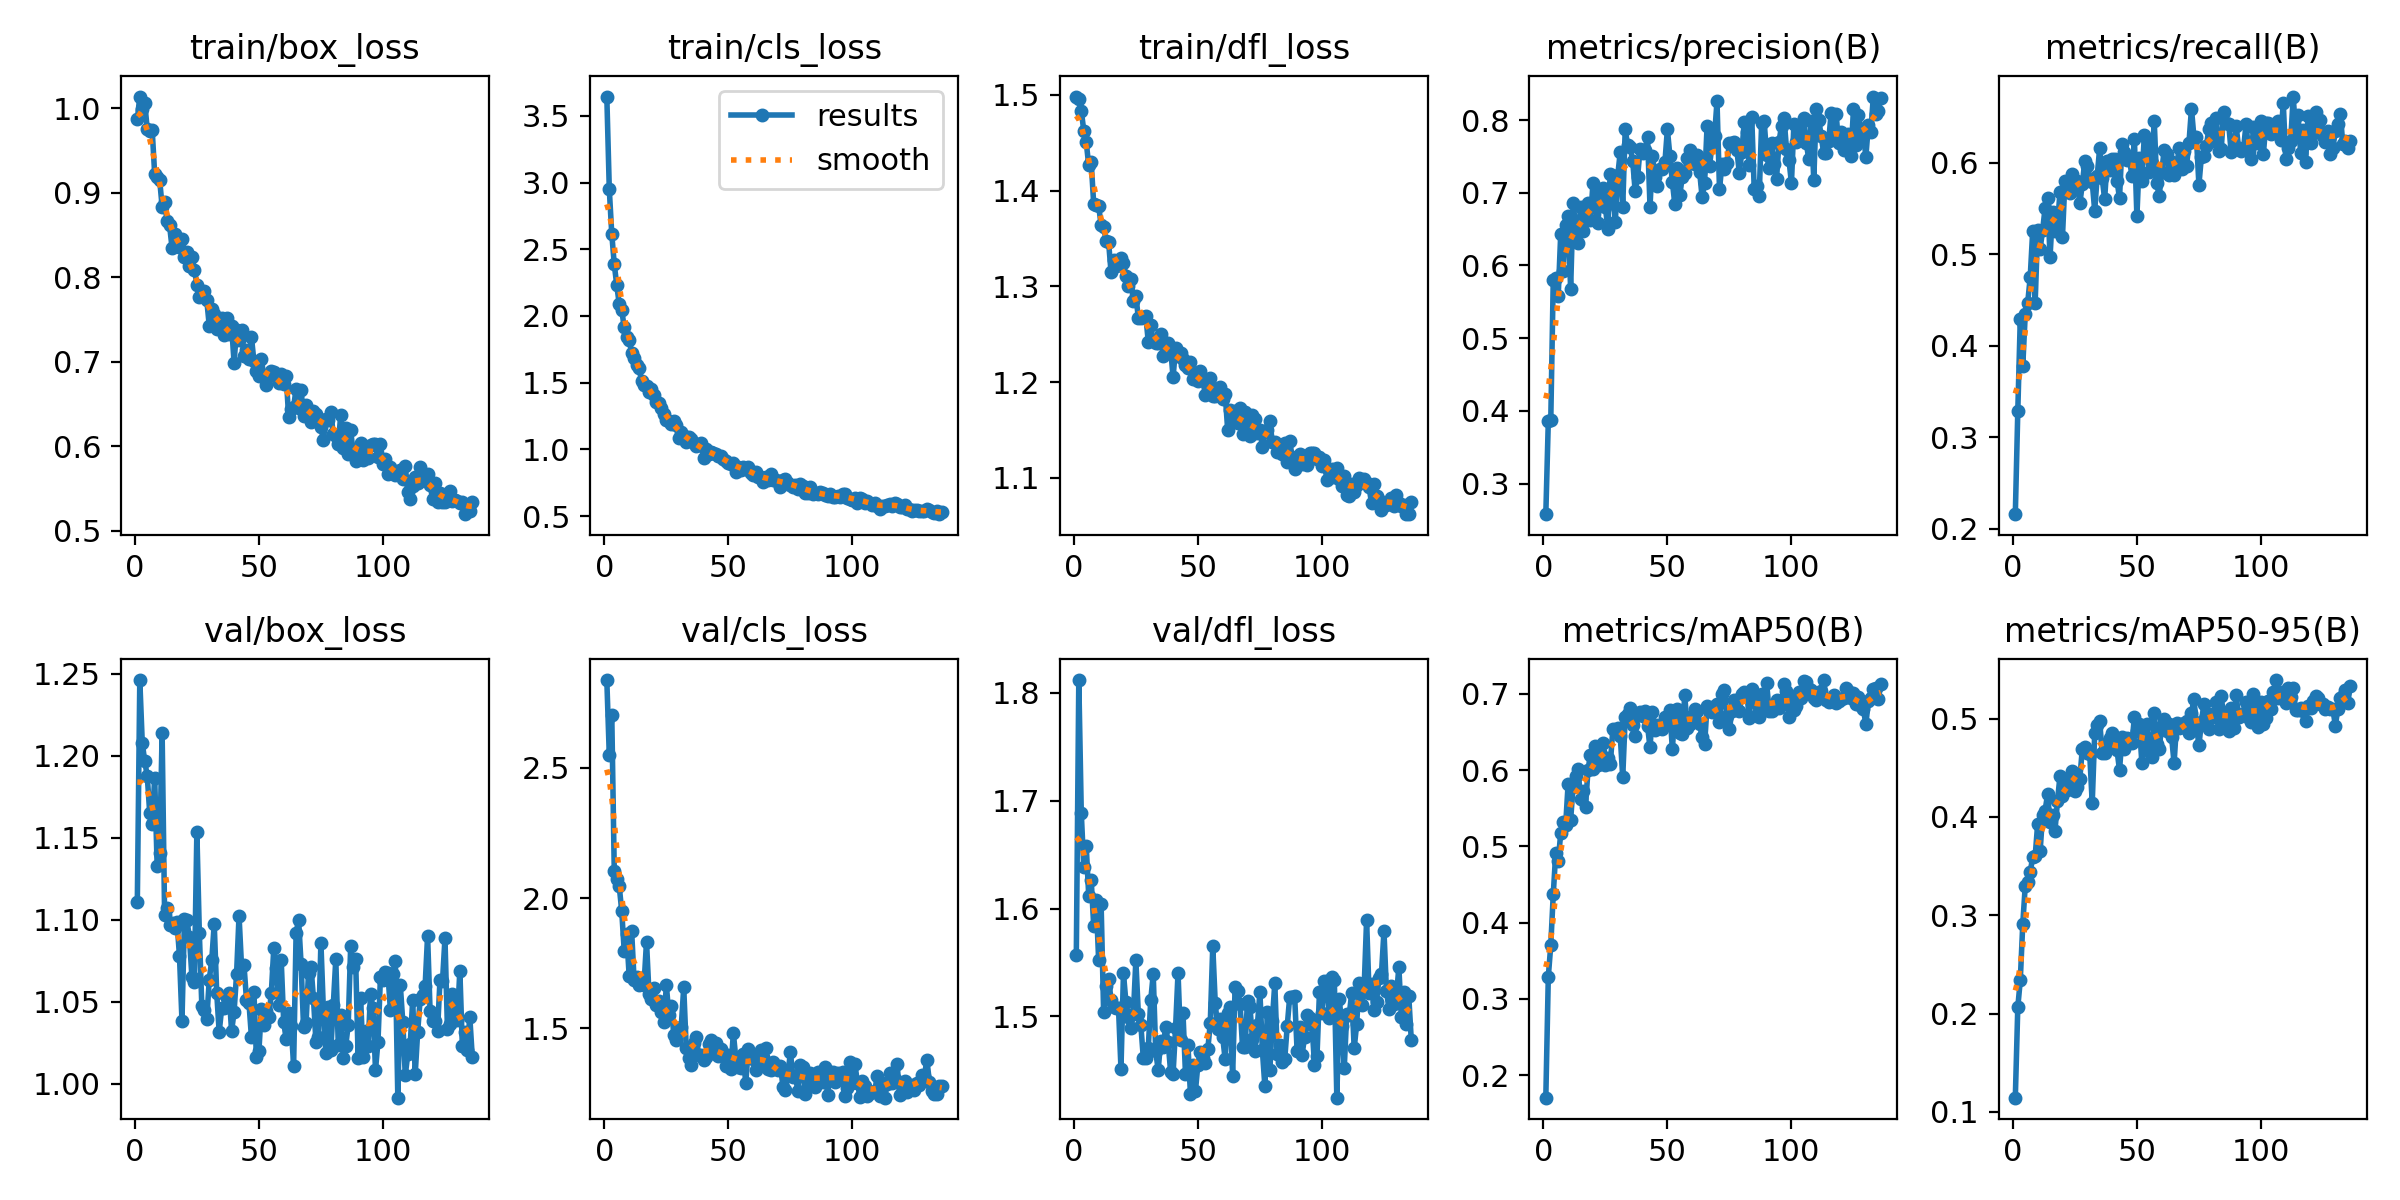

Data behind this chart, as committed beside it:
epoch, time, train/box_loss, train/cls_loss, train/dfl_loss, metrics/precision(B), metrics/recall(B), metrics/mAP50(B), metrics/mAP50-95(B), val/box_loss, val/cls_loss, val/dfl_loss, lr/pg0, lr/pg1, lr/pg2
1, 29.66, 0.9867, 3.645, 1.498, 0.258, 0.2159, 0.1705, 0.1145, 1.111, 2.836, 1.557, 0.0001946, 0.0001946, 0.0001946
2, 75.9, 1.014, 2.949, 1.496, 0.3854, 0.3286, 0.3288, 0.2066, 1.246, 2.547, 1.812, 0.0003893, 0.0003893, 0.0003893
3, 112.3, 0.9996, 2.613, 1.484, 0.3873, 0.4291, 0.3706, 0.2338, 1.208, 2.702, 1.689, 0.0005827, 0.0005827, 0.0005827
4, 135.2, 1.006, 2.388, 1.463, 0.5805, 0.3776, 0.4371, 0.2908, 1.196, 2.106, 1.639, 0.0005822, 0.0005822, 0.0005822
5, 157.1, 0.9754, 2.231, 1.451, 0.5832, 0.4343, 0.4918, 0.3299, 1.188, 2.073, 1.658, 0.0005802, 0.0005802, 0.0005802
6, 178.8, 0.9725, 2.09, 1.427, 0.5582, 0.4472, 0.4809, 0.3342, 1.165, 2.046, 1.612, 0.0005783, 0.0005783, 0.0005783
7, 201, 0.974, 2.047, 1.43, 0.6429, 0.4748, 0.517, 0.344, 1.158, 1.951, 1.627, 0.0005764, 0.0005764, 0.0005764
8, 223.8, 0.9218, 1.914, 1.386, 0.5927, 0.5252, 0.5317, 0.359, 1.187, 1.799, 1.584, 0.0005744, 0.0005744, 0.0005744
9, 246.6, 0.9189, 1.843, 1.385, 0.6551, 0.4471, 0.5279, 0.3601, 1.132, 1.861, 1.608, 0.0005725, 0.0005725, 0.0005725
10, 270.7, 0.9154, 1.821, 1.384, 0.668, 0.5261, 0.5825, 0.3925, 1.141, 1.703, 1.552, 0.0005705, 0.0005705, 0.0005705
11, 294.9, 0.8836, 1.724, 1.364, 0.5673, 0.506, 0.5348, 0.3651, 1.214, 1.874, 1.604, 0.0005686, 0.0005686, 0.0005686
12, 319.1, 0.8894, 1.688, 1.362, 0.6857, 0.526, 0.5784, 0.4024, 1.103, 1.685, 1.504, 0.0005667, 0.0005667, 0.0005667
13, 343.3, 0.8664, 1.633, 1.348, 0.655, 0.5506, 0.5919, 0.4065, 1.107, 1.696, 1.528, 0.0005647, 0.0005647, 0.0005647
14, 369.4, 0.8614, 1.61, 1.347, 0.6311, 0.562, 0.6014, 0.4228, 1.097, 1.667, 1.535, 0.0005628, 0.0005628, 0.0005628
15, 393.9, 0.8347, 1.512, 1.315, 0.6806, 0.4971, 0.5616, 0.3943, 1.098, 1.681, 1.515, 0.0005608, 0.0005608, 0.0005608
16, 419.2, 0.8508, 1.485, 1.327, 0.648, 0.5465, 0.5724, 0.402, 1.095, 1.668, 1.508, 0.0005589, 0.0005589, 0.0005589
17, 443.9, 0.8402, 1.474, 1.321, 0.6642, 0.5255, 0.5522, 0.3861, 1.099, 1.833, 1.508, 0.000557, 0.000557, 0.000557
18, 468.1, 0.8361, 1.432, 1.322, 0.6864, 0.5309, 0.6003, 0.4164, 1.078, 1.633, 1.508, 0.000555, 0.000555, 0.000555
19, 492.4, 0.8456, 1.455, 1.329, 0.6626, 0.5683, 0.6205, 0.4415, 1.038, 1.613, 1.452, 0.0005531, 0.0005531, 0.0005531
20, 517.7, 0.8243, 1.406, 1.324, 0.7127, 0.5188, 0.6017, 0.4209, 1.1, 1.657, 1.54, 0.0005511, 0.0005511, 0.0005511
21, 543, 0.8293, 1.354, 1.31, 0.6811, 0.5803, 0.6318, 0.4377, 1.1, 1.59, 1.513, 0.0005492, 0.0005492, 0.0005492
22, 567.4, 0.8136, 1.345, 1.3, 0.659, 0.5763, 0.6065, 0.4276, 1.089, 1.607, 1.499, 0.0005473, 0.0005473, 0.0005473
23, 591.8, 0.8241, 1.307, 1.308, 0.699, 0.5665, 0.6242, 0.4307, 1.065, 1.562, 1.489, 0.0005453, 0.0005453, 0.0005453
24, 617.2, 0.809, 1.269, 1.284, 0.7072, 0.5874, 0.6354, 0.447, 1.062, 1.525, 1.502, 0.0005434, 0.0005434, 0.0005434
25, 642.5, 0.7913, 1.221, 1.29, 0.6802, 0.5712, 0.6068, 0.4267, 1.154, 1.666, 1.552, 0.0005414, 0.0005414, 0.0005414
26, 666.8, 0.7762, 1.216, 1.267, 0.6508, 0.5796, 0.6163, 0.4303, 1.092, 1.553, 1.502, 0.0005395, 0.0005395, 0.0005395
27, 691.1, 0.7803, 1.191, 1.267, 0.7255, 0.5556, 0.6083, 0.4389, 1.048, 1.586, 1.492, 0.0005376, 0.0005376, 0.0005376
28, 715.7, 0.7837, 1.216, 1.268, 0.712, 0.5765, 0.6534, 0.469, 1.045, 1.476, 1.461, 0.0005356, 0.0005356, 0.0005356
29, 740, 0.7726, 1.18, 1.269, 0.6595, 0.6019, 0.6525, 0.4708, 1.039, 1.456, 1.462, 0.0005337, 0.0005337, 0.0005337
30, 764.3, 0.7425, 1.089, 1.242, 0.7242, 0.5969, 0.6548, 0.4652, 1.064, 1.49, 1.471, 0.0005317, 0.0005317, 0.0005317
31, 790, 0.7629, 1.133, 1.259, 0.7558, 0.5822, 0.6447, 0.4636, 1.075, 1.507, 1.515, 0.0005298, 0.0005298, 0.0005298
32, 814.7, 0.7569, 1.102, 1.242, 0.6803, 0.5787, 0.5905, 0.414, 1.097, 1.658, 1.539, 0.0005278, 0.0005278, 0.0005278
33, 839.5, 0.7383, 1.057, 1.241, 0.7871, 0.5476, 0.6691, 0.4851, 1.055, 1.427, 1.468, 0.0005259, 0.0005259, 0.0005259
34, 864.7, 0.7468, 1.091, 1.24, 0.765, 0.5853, 0.6737, 0.4931, 1.032, 1.388, 1.45, 0.000524, 0.000524, 0.000524
35, 889.2, 0.7523, 1.075, 1.25, 0.7625, 0.6161, 0.6813, 0.4973, 1.046, 1.362, 1.477, 0.000522, 0.000522, 0.000522
36, 914, 0.7312, 1.046, 1.227, 0.7443, 0.5837, 0.6591, 0.4653, 1.046, 1.443, 1.471, 0.0005201, 0.0005201, 0.0005201
37, 938.9, 0.7521, 1.027, 1.241, 0.7029, 0.5602, 0.6442, 0.4649, 1.052, 1.468, 1.49, 0.0005181, 0.0005181, 0.0005181
38, 963.4, 0.7332, 1.034, 1.24, 0.7218, 0.602, 0.6724, 0.475, 1.055, 1.398, 1.476, 0.0005162, 0.0005162, 0.0005162
39, 987.9, 0.7423, 1.047, 1.235, 0.7609, 0.5922, 0.6756, 0.4798, 1.032, 1.397, 1.449, 0.0005143, 0.0005143, 0.0005143
40, 1012, 0.6991, 0.9362, 1.205, 0.7542, 0.6038, 0.6713, 0.4858, 1.044, 1.378, 1.447, 0.0005123, 0.0005123, 0.0005123
41, 1038, 0.7379, 1.006, 1.235, 0.7594, 0.6043, 0.6773, 0.4727, 1.067, 1.391, 1.489, 0.0005104, 0.0005104, 0.0005104
42, 1063, 0.726, 0.9637, 1.228, 0.7768, 0.5806, 0.658, 0.4676, 1.102, 1.441, 1.541, 0.0005084, 0.0005084, 0.0005084
43, 1087, 0.737, 0.9834, 1.23, 0.6809, 0.5611, 0.6297, 0.4475, 1.072, 1.457, 1.478, 0.0005065, 0.0005065, 0.0005065
44, 1112, 0.7074, 0.9716, 1.224, 0.7502, 0.6208, 0.6762, 0.4809, 1.072, 1.405, 1.503, 0.0005046, 0.0005046, 0.0005046
45, 1137, 0.7141, 0.9621, 1.218, 0.7216, 0.6115, 0.6527, 0.4689, 1.051, 1.443, 1.447, 0.0005026, 0.0005026, 0.0005026
46, 1162, 0.7029, 0.9509, 1.215, 0.7098, 0.6027, 0.6593, 0.4807, 1.049, 1.396, 1.473, 0.0005007, 0.0005007, 0.0005007
47, 1186, 0.7292, 0.9515, 1.221, 0.7331, 0.6038, 0.6583, 0.4782, 1.028, 1.422, 1.428, 0.0004987, 0.0004987, 0.0004987
48, 1209, 0.7005, 0.9283, 1.203, 0.7324, 0.5859, 0.6533, 0.4749, 1.056, 1.403, 1.455, 0.0004968, 0.0004968, 0.0004968
49, 1229, 0.6895, 0.9141, 1.203, 0.7417, 0.626, 0.6694, 0.5014, 1.016, 1.356, 1.431, 0.0004949, 0.0004949, 0.0004949
50, 1247, 0.6828, 0.899, 1.201, 0.7873, 0.5416, 0.6645, 0.4877, 1.02, 1.399, 1.455, 0.0004929, 0.0004929, 0.0004929
51, 1265, 0.7034, 0.894, 1.211, 0.7509, 0.6049, 0.6793, 0.4942, 1.045, 1.343, 1.467, 0.000491, 0.000491, 0.000491
52, 1284, 0.6817, 0.8976, 1.203, 0.7149, 0.5802, 0.6274, 0.455, 1.036, 1.482, 1.462, 0.000489, 0.000489, 0.000489
53, 1303, 0.6728, 0.8311, 1.186, 0.6841, 0.6299, 0.6762, 0.4803, 1.044, 1.387, 1.456, 0.0004871, 0.0004871, 0.0004871
54, 1325, 0.6837, 0.8674, 1.196, 0.7343, 0.6264, 0.6801, 0.4942, 1.041, 1.351, 1.469, 0.0004852, 0.0004852, 0.0004852
55, 1345, 0.689, 0.8474, 1.204, 0.6967, 0.5901, 0.6492, 0.4675, 1.055, 1.348, 1.494, 0.0004832, 0.0004832, 0.0004832
56, 1364, 0.6876, 0.8656, 1.186, 0.722, 0.5995, 0.647, 0.4607, 1.082, 1.402, 1.565, 0.0004813, 0.0004813, 0.0004813
57, 1382, 0.6832, 0.8559, 1.186, 0.7278, 0.6453, 0.6979, 0.5052, 1.07, 1.289, 1.512, 0.0004793, 0.0004793, 0.0004793
58, 1401, 0.6752, 0.8712, 1.193, 0.7475, 0.5781, 0.6548, 0.4743, 1.048, 1.421, 1.488, 0.0004774, 0.0004774, 0.0004774
59, 1420, 0.6858, 0.8212, 1.194, 0.759, 0.5637, 0.661, 0.4692, 1.075, 1.392, 1.497, 0.0004755, 0.0004755, 0.0004755
60, 1439, 0.6741, 0.8071, 1.182, 0.7416, 0.5905, 0.6709, 0.4928, 1.038, 1.383, 1.481, 0.0004735, 0.0004735, 0.0004735
... 76 more rows
